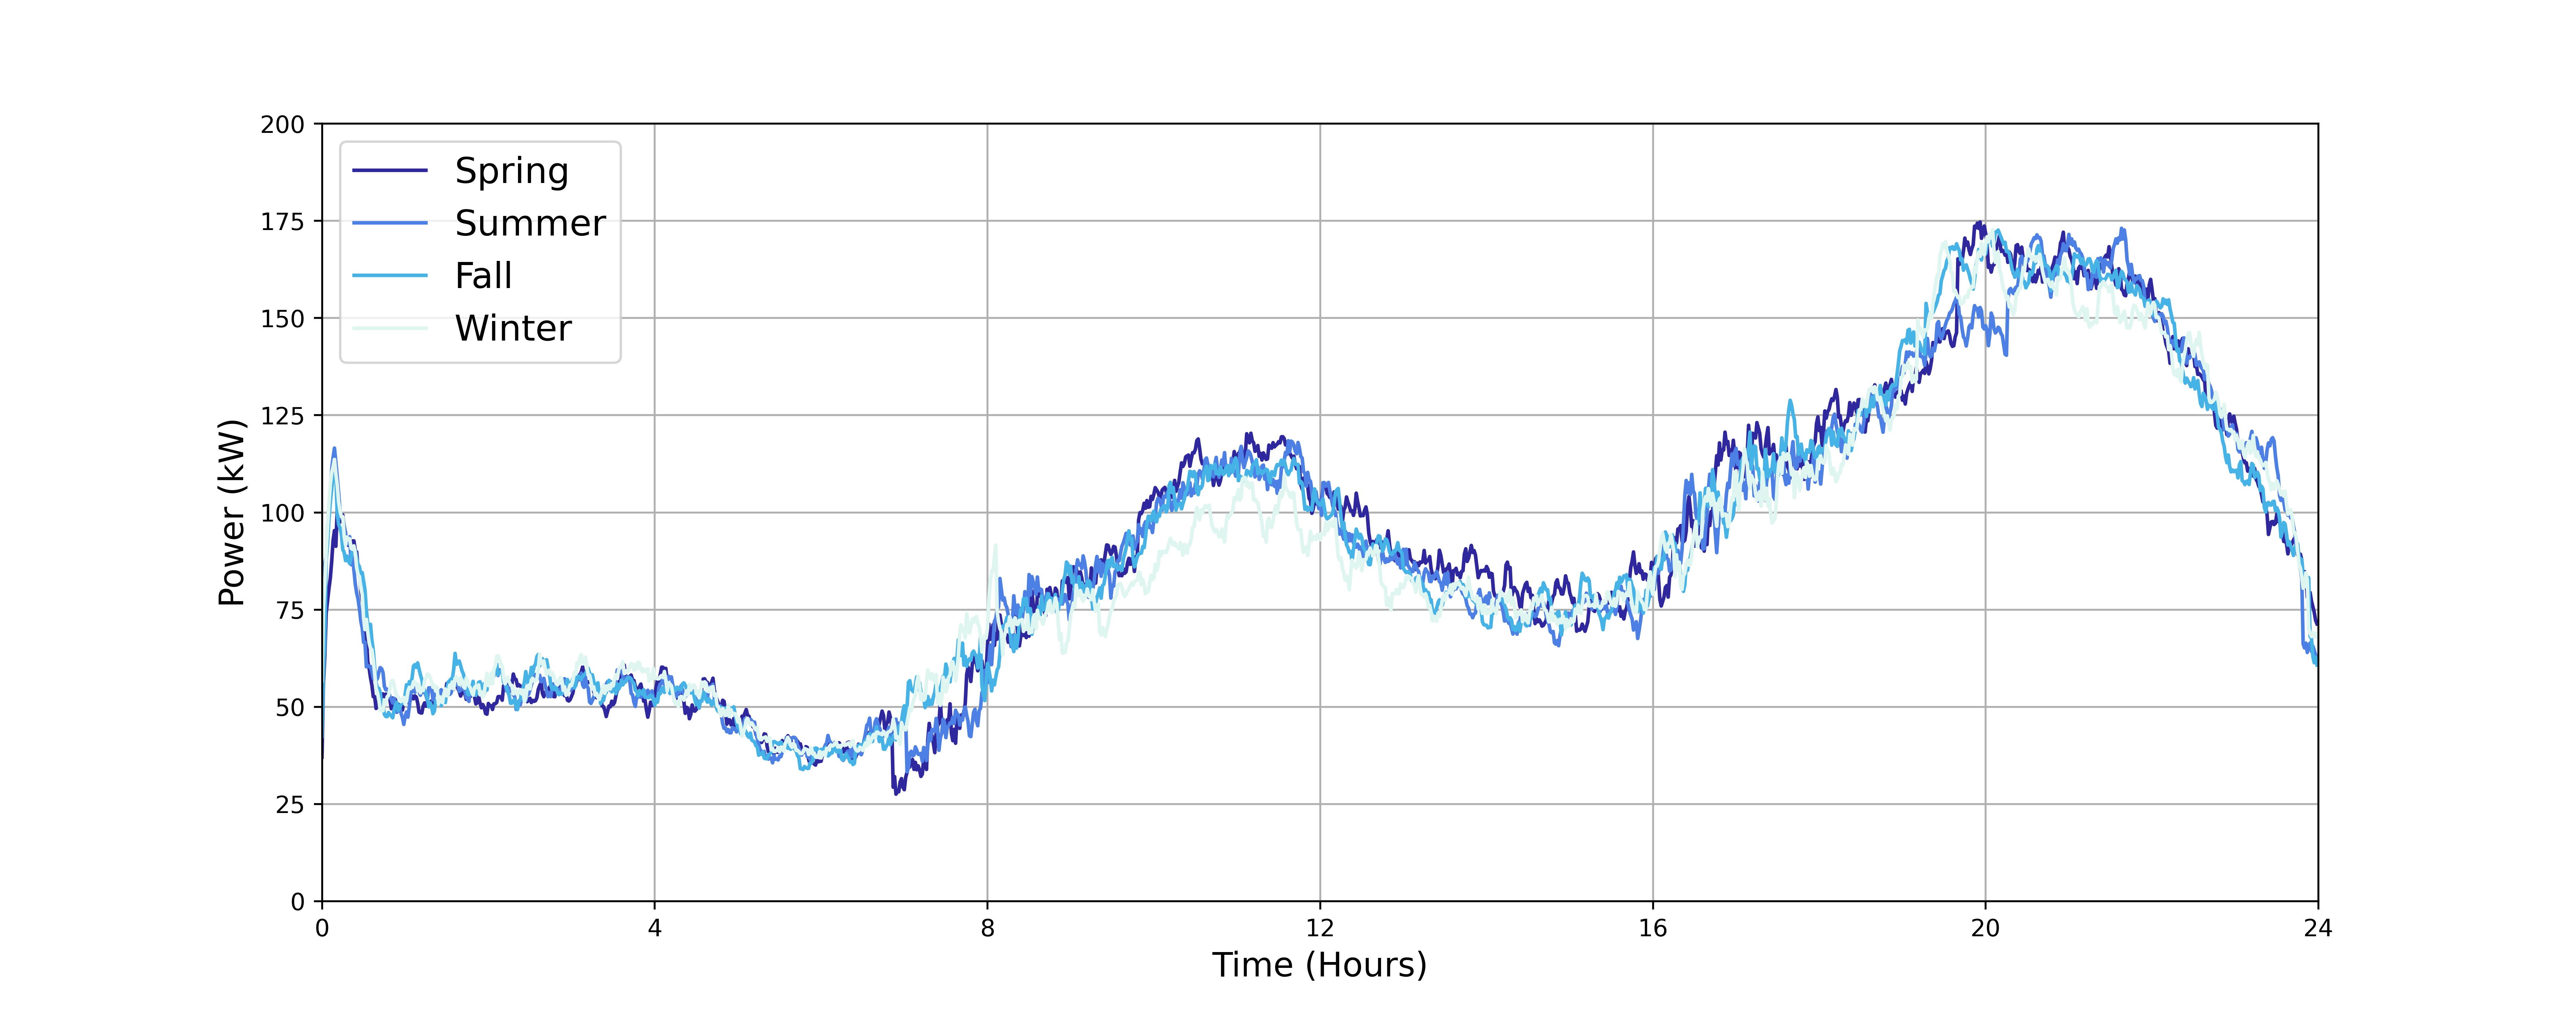

Source code (Python):
"""
Multi-Energy System (MESpy) model

Modelling framework for optimization of hybrid electric and thermal small-scale energy systems sizing

Authors: 
    Stefano Pistolese - Department of Energy, Politecnico di Milano, Milan, Italy
    Nicolò Stevanato  - Department of Energy, Politecnico di Milano, Milan, Italy
                        Fondazione Eni Enrico Mattei, Milan, Italy
    Lorenzo Rinaldi   - Department of Energy, Politecnico di Milano, Milan, Italy
    Sergio Balderrama - Department of Mechanical and Aerospace Engineering, University of Liège, Liège, Belgium
                        San Simon University, Centro Universitario de Investigacion en Energia, Cochabamba, Bolivia
"""

import pandas as pd
import numpy as np
import matplotlib.pyplot as plt


Electric_Energy_Demand = pd.read_csv('Electric_Demand.csv', index_col=0)/1000  # Import electricity demand

StartDate = '01/01/2017 00:00:00'
Electric_Energy_Demand.index = pd.DatetimeIndex(start=StartDate, periods=525600, freq='1min')


StartDatePlot = ['12/21/2017 00:00:00','03/21/2017 00:00:00','06/21/2017 00:00:00','09/23/2017 00:00:00'] # MM/DD/YY
EndDatePlot   = ['12/21/2017 23:59:59','03/21/2017 23:59:59','06/21/2017 23:59:59','09/23/2017 23:59:59']

y_Plot1 = Electric_Energy_Demand.loc[StartDatePlot[0]:EndDatePlot[0], :].values
y_Plot2 = Electric_Energy_Demand.loc[StartDatePlot[1]:EndDatePlot[1], :].values
y_Plot3 = Electric_Energy_Demand.loc[StartDatePlot[2]:EndDatePlot[2], :].values
y_Plot4 = Electric_Energy_Demand.loc[StartDatePlot[3]:EndDatePlot[3], :].values
x_Plot  = np.arange(len(y_Plot1))


plt.figure(figsize=(15,6))

plt.plot(x_Plot, y_Plot4, '#2e279d', label='Spring')
plt.plot(x_Plot, y_Plot1, '#4d80e4', label='Summer')
plt.plot(x_Plot, y_Plot2, '#46b3e6', label='Fall')
plt.plot(x_Plot, y_Plot3, '#dff6f0', label='Winter')

plt.ylabel('Power (kW)', fontsize=14)
plt.xlabel('Time (Hours)', fontsize=14)

plt.ylim(ymin=0)
plt.ylim(ymax=200)

plt.margins(x=0)
plt.margins(y=0)

plt.xticks([0,(4*60),(8*60),(60*12),(60*16),(60*20),(60*24)],[0,4,8,12,16,20,24])#, fontsize=14)
# plt.yticks(fontsize=14)

plt.grid(True)
plt.legend(loc='upper left', fontsize='15', facecolor='white')

plt.savefig('ElectricLoadCurves.png', dpi=500)










